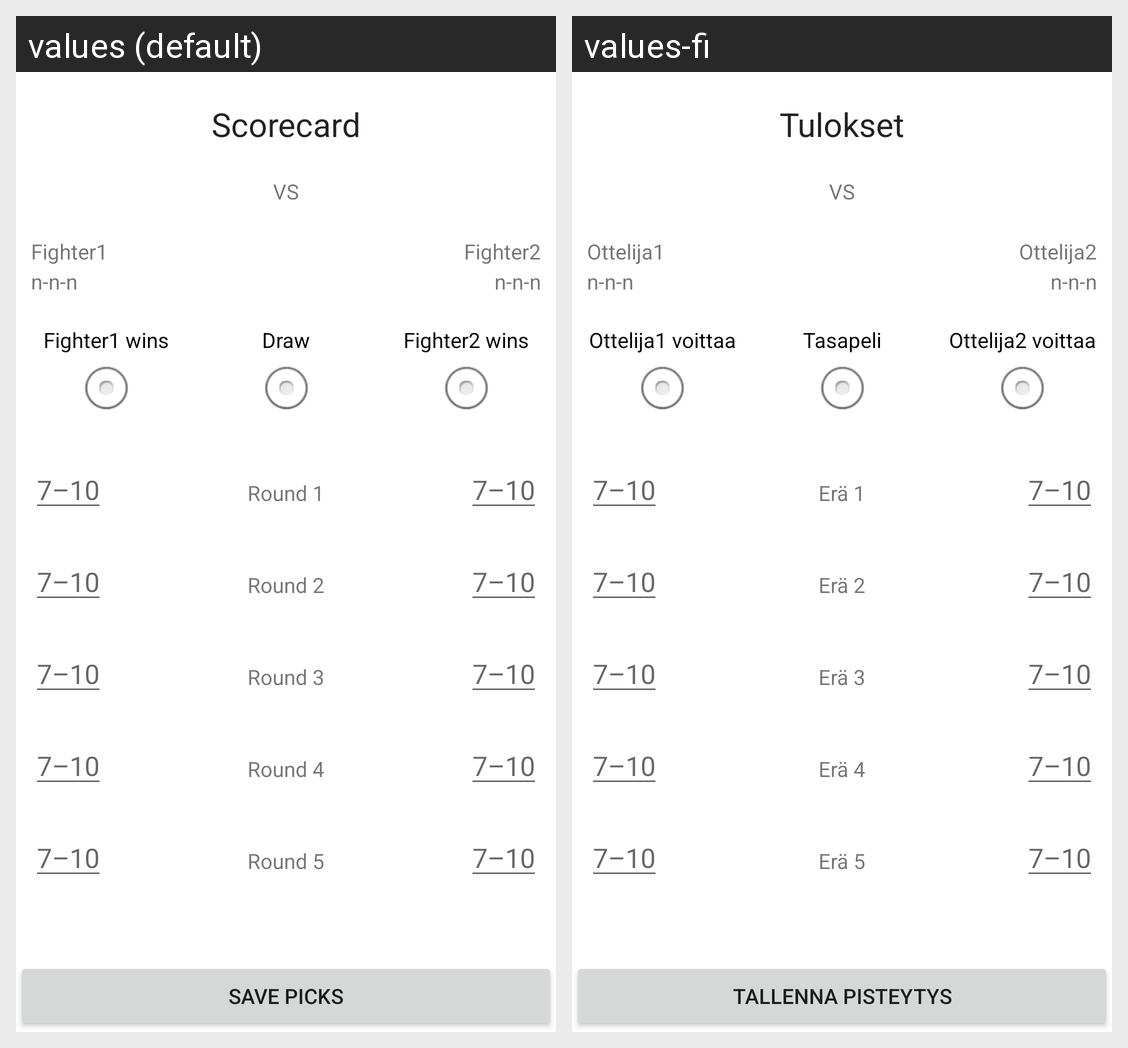

The Android screen above is rendered under two locales of the same app. Produce the string resources it draws, with the default and per-locale values.
Android screen res/layout/activity_pick_and_score_main_event.xml rendered under 2 locales, left to right: values (default), values-fi. Device: Nexus 5 (rendered at 1080×1920; each locale shown at half size, 540×960, under a caption strip naming it); theme Theme.UFCEventer.
Strings drawn on this screen, with the default value and each locale's value (text and hints the layout hard-codes, and strings that could not be matched under every locale, appear in the picture but are not listed):

scorecard
  values: Scorecard
  values-fi: Tulokset

fighter1_name
  values: Fighter1
  values-fi: Ottelija1

fighter1_record
  values: n-n-n
  values-fi: n-n-n

VS
  values: VS
  values-fi: VS

fighter2_name
  values: Fighter2
  values-fi: Ottelija2

fighter2_record
  values: n-n-n
  values-fi: n-n-n

fighter1_wins
  values: Fighter1 wins
  values-fi: Ottelija1 voittaa

draw
  values: Draw
  values-fi: Tasapeli

fighter2_wins
  values: Fighter2 wins
  values-fi: Ottelija2 voittaa

R1
  values: Round 1
  values-fi: Erä 1

scoreHint
  values: 7–10
  values-fi: 7–10

R2
  values: Round 2
  values-fi: Erä 2

R3
  values: Round 3
  values-fi: Erä 3

R4
  values: Round 4
  values-fi: Erä 4

R5
  values: Round 5
  values-fi: Erä 5

savePicks
  values: Save picks
  values-fi: Tallenna pisteytys
